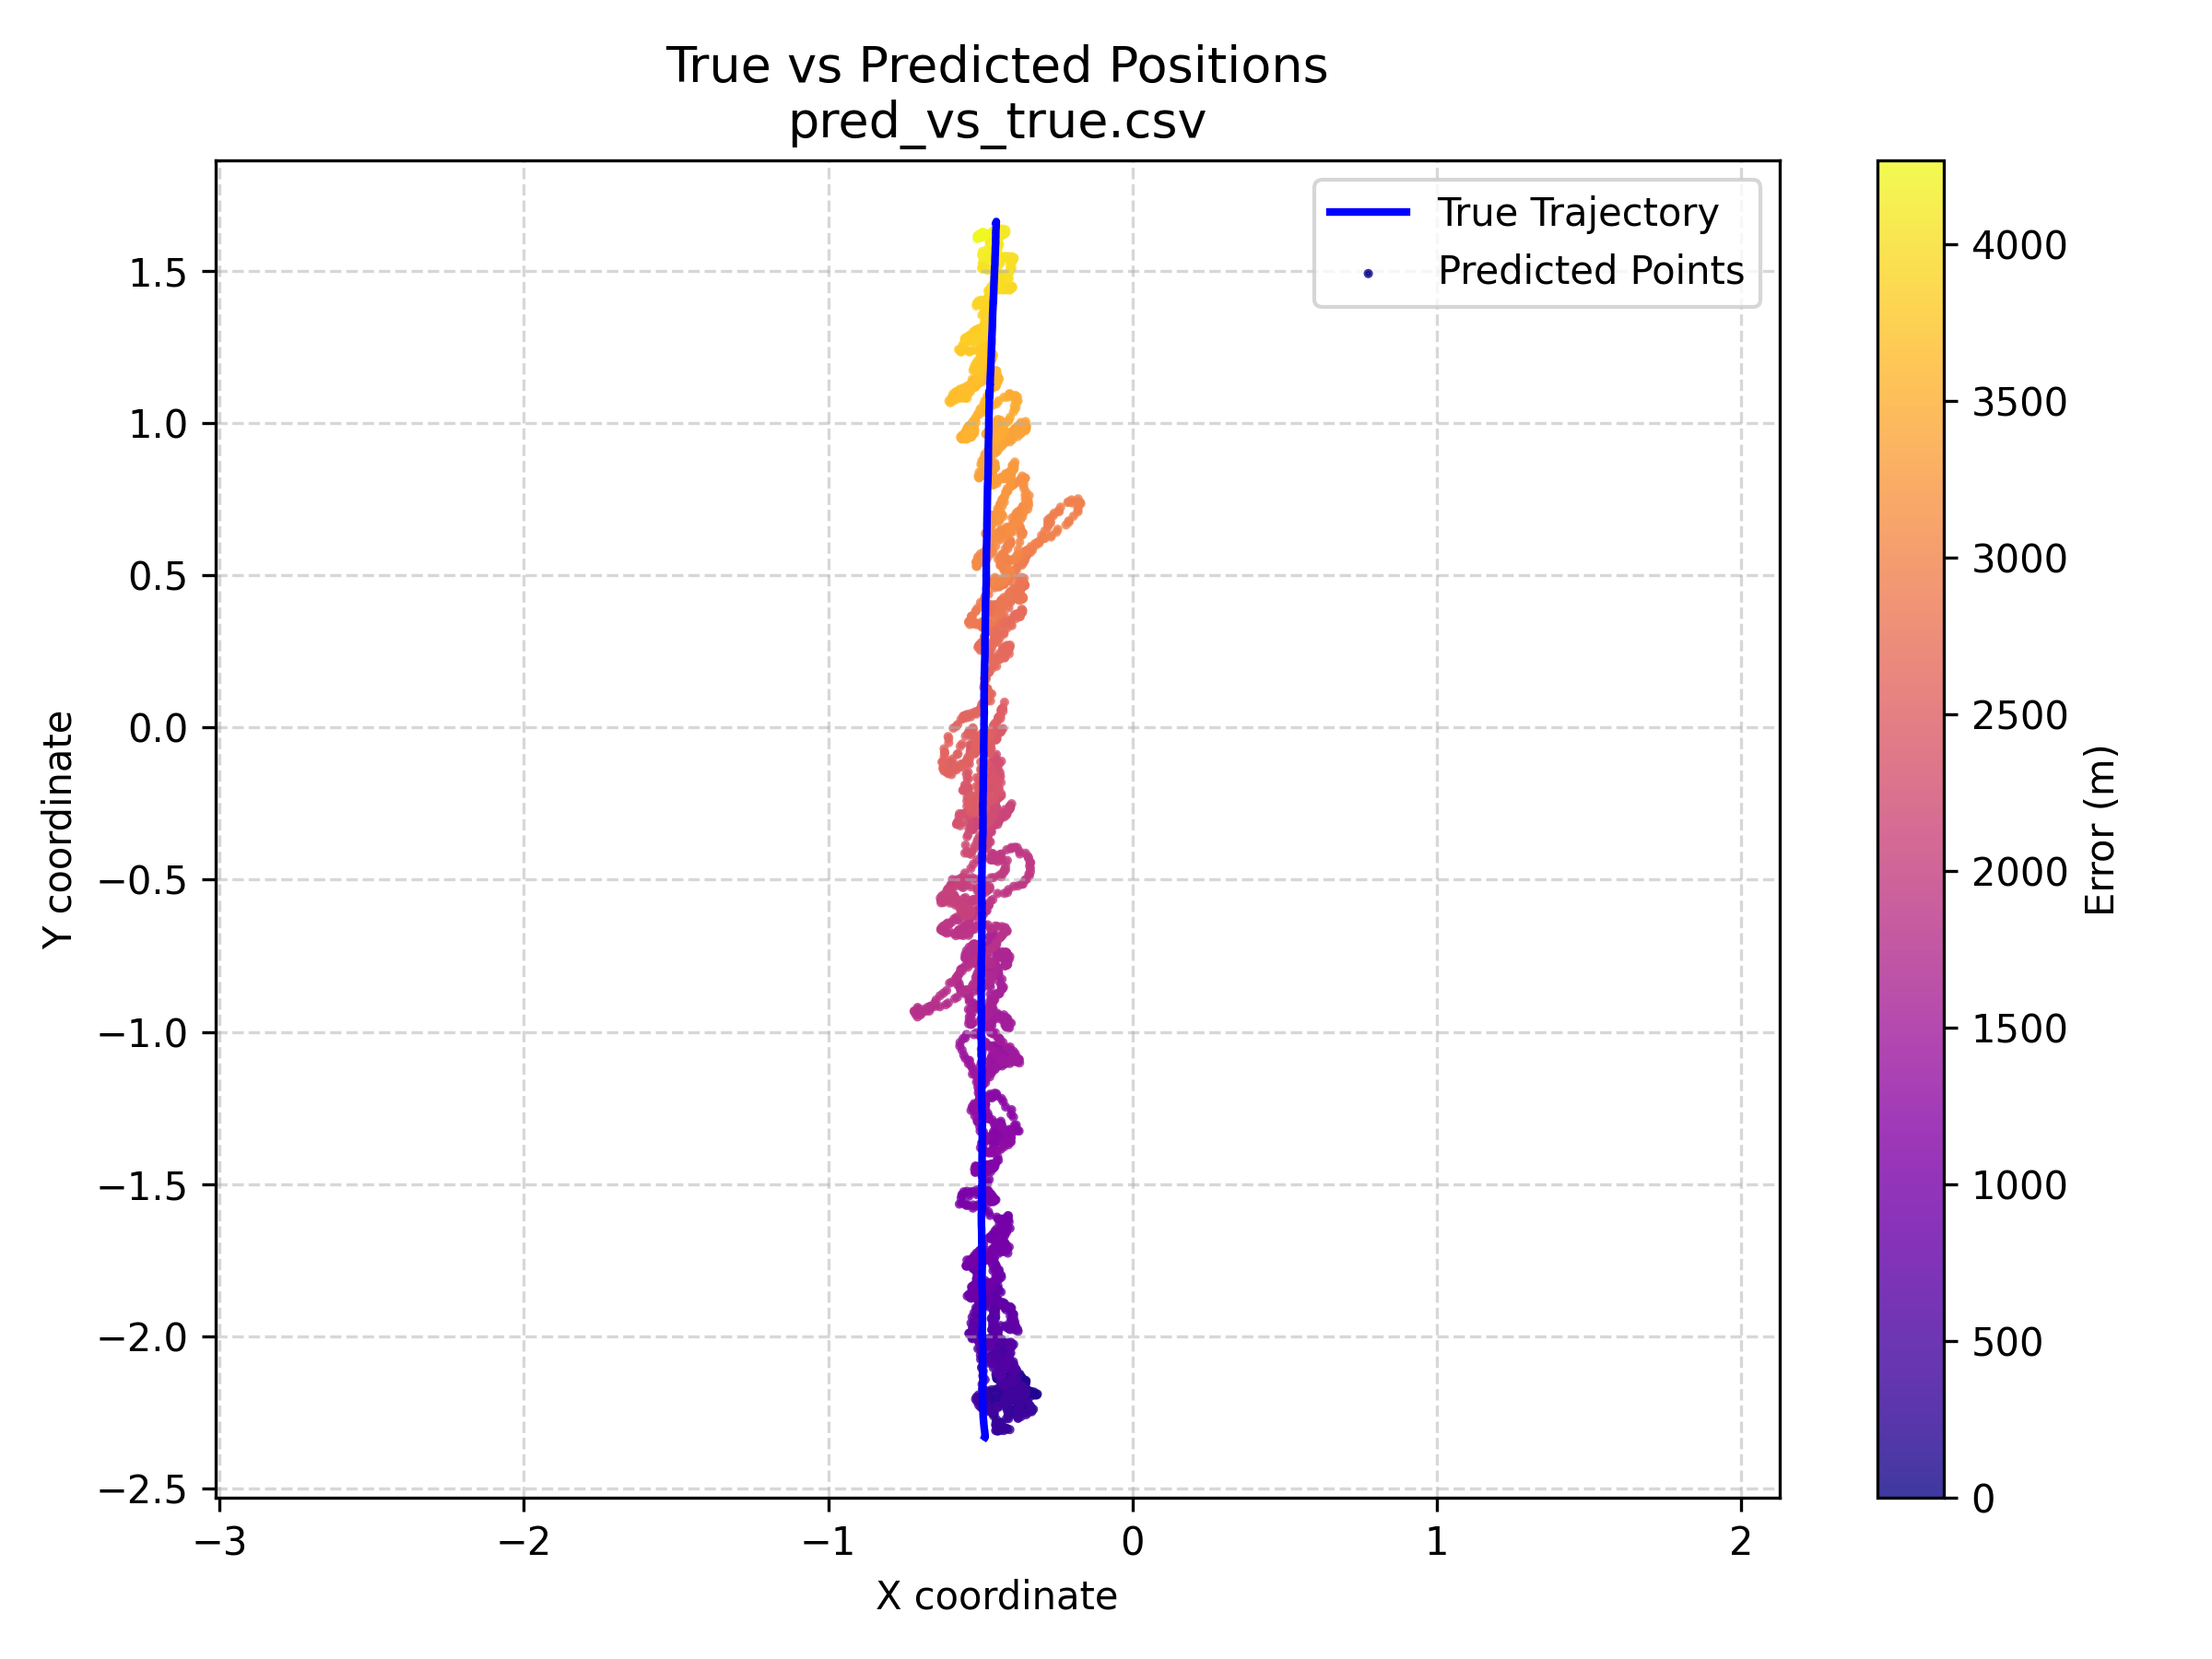

The data file committed next to this chart (first rows):
y_true_x, y_true_y, y_pred_x, y_pred_y, err_m
-0.4848, -2.331, -0.4448, -2.139, 0.1969
-0.4848, -2.331, -0.4463, -2.139, 0.1966
-0.4847, -2.331, -0.4392, -2.133, 0.2038
-0.4848, -2.331, -0.4358, -2.13, 0.2065
-0.4848, -2.331, -0.4434, -2.13, 0.2048
-0.4848, -2.332, -0.436, -2.133, 0.2046
-0.4848, -2.331, -0.433, -2.133, 0.2053
-0.4847, -2.331, -0.4395, -2.135, 0.2018
-0.4847, -2.331, -0.439, -2.143, 0.1943
-0.4848, -2.331, -0.432, -2.145, 0.1943
-0.4848, -2.331, -0.4292, -2.143, 0.1969
-0.4848, -2.331, -0.426, -2.152, 0.1885
-0.4847, -2.331, -0.4277, -2.14, 0.1991
-0.4848, -2.331, -0.4338, -2.143, 0.1956
-0.4848, -2.331, -0.4263, -2.139, 0.2015
-0.4847, -2.331, -0.437, -2.137, 0.2005
-0.4848, -2.331, -0.434, -2.139, 0.1993
-0.4848, -2.331, -0.4348, -2.148, 0.1897
-0.4848, -2.331, -0.4346, -2.137, 0.2011
-0.4847, -2.331, -0.4321, -2.14, 0.1979
-0.4847, -2.331, -0.4268, -2.139, 0.2013
-0.4848, -2.331, -0.4272, -2.135, 0.2049
-0.4848, -2.331, -0.423, -2.139, 0.2024
-0.4848, -2.331, -0.4238, -2.133, 0.2078
-0.4848, -2.332, -0.4219, -2.133, 0.2084
-0.4848, -2.331, -0.428, -2.127, 0.2122
-0.4847, -2.331, -0.431, -2.137, 0.202
-0.4848, -2.331, -0.4302, -2.133, 0.2061
-0.4847, -2.331, -0.441, -2.133, 0.2034
-0.4847, -2.331, -0.4314, -2.125, 0.2132
-0.4848, -2.331, -0.4463, -2.127, 0.2081
-0.4848, -2.331, -0.4426, -2.121, 0.2146
-0.4848, -2.331, -0.44, -2.123, 0.2132
-0.4847, -2.331, -0.4336, -2.125, 0.2127
-0.4847, -2.331, -0.4414, -2.121, 0.2148
-0.4848, -2.331, -0.444, -2.125, 0.2104
-0.4848, -2.331, -0.449, -2.127, 0.2076
-0.4848, -2.331, -0.4368, -2.13, 0.2063
-0.4847, -2.331, -0.4363, -2.129, 0.2083
-0.4848, -2.331, -0.426, -2.135, 0.2053
-0.4848, -2.331, -0.4282, -2.13, 0.2085
-0.4848, -2.331, -0.4307, -2.125, 0.2134
-0.4848, -2.331, -0.4214, -2.135, 0.2067
-0.4848, -2.331, -0.43, -2.129, 0.2099
-0.4848, -2.331, -0.4343, -2.137, 0.2012
-0.4847, -2.331, -0.4268, -2.13, 0.2088
-0.4848, -2.332, -0.4192, -2.139, 0.2037
-0.4848, -2.331, -0.4236, -2.133, 0.2079
-0.4848, -2.331, -0.4365, -2.133, 0.2044
-0.4848, -2.331, -0.4417, -2.127, 0.209
-0.4848, -2.331, -0.4395, -2.13, 0.2057
-0.4848, -2.331, -0.4355, -2.129, 0.2085
-0.4848, -2.331, -0.4453, -2.125, 0.2102
-0.4848, -2.332, -0.4297, -2.13, 0.2081
-0.4847, -2.331, -0.434, -2.14, 0.1975
-0.4847, -2.331, -0.427, -2.14, 0.1994
-0.4848, -2.331, -0.433, -2.135, 0.2034
-0.4847, -2.331, -0.4312, -2.143, 0.1963
-0.4848, -2.331, -0.4424, -2.14, 0.1955
-0.4848, -2.331, -0.4268, -2.137, 0.2032
... 4,206 more rows
